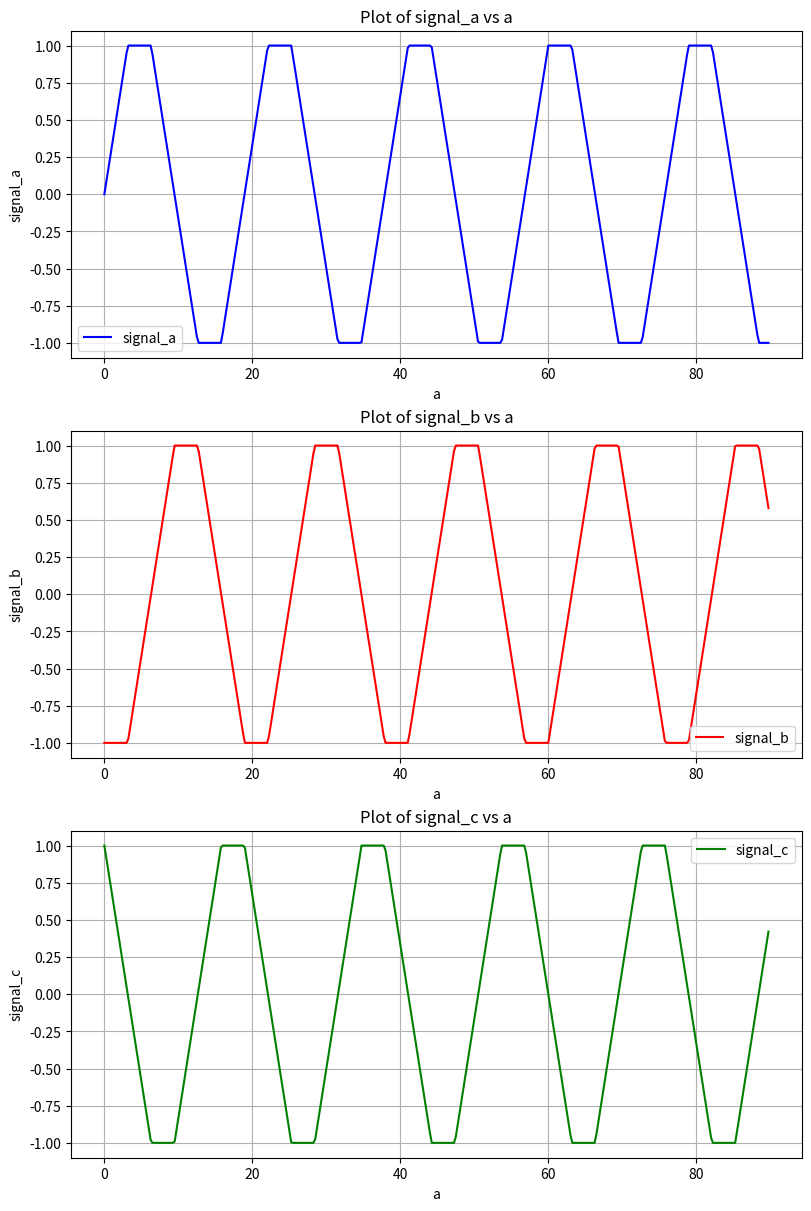
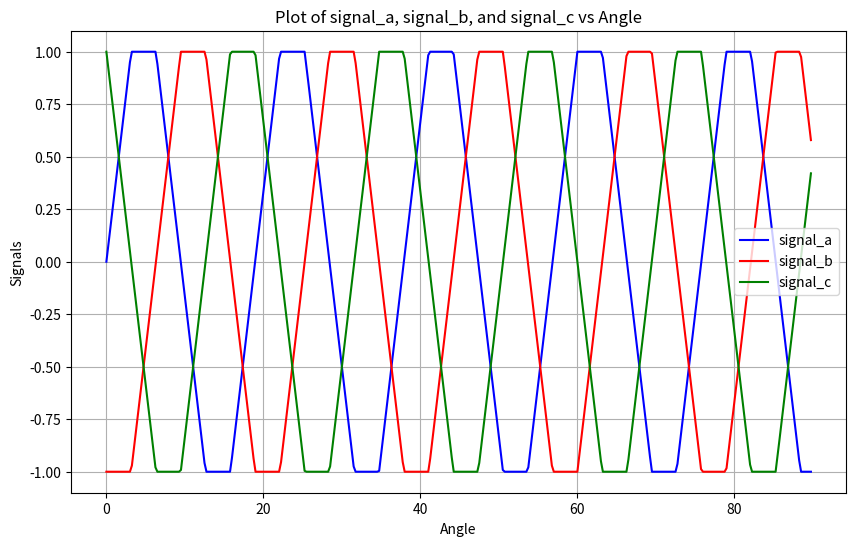

Recreate these plots in Python, in order.

def unit_back_emf(angle, phase):
    """
    Returns trapezoidal back emf unit function
    :param angle: the position of the rotor in degrees
    :param phase: the phase receiving the back emf, either 0, 1, or 2
    """
    if phase == 1:
        angle = angle - 120
    elif phase == 2:
        angle = angle - 240

    magnet_angle = 360 / 38

    angle = angle % 360 % (2*magnet_angle)

    if 0 <= angle < magnet_angle/3:
        return 3 * angle / magnet_angle
    
    elif magnet_angle/3 <= angle < 2*magnet_angle/3:
        return 1
    
    elif 2*magnet_angle/3 <= angle < 4 * magnet_angle / 3:
        return -3 * angle / magnet_angle + 3 
    
    elif 4*magnet_angle/3 <= angle < 5*magnet_angle/3:
        return -1
    
    elif 5*magnet_angle/3 <= angle < 6*magnet_angle/3:
        return 3 * angle / magnet_angle - 6
    
import matplotlib.pyplot as plt

da = 0.25
angle = [da*x for x in range(0, 360)]
signal_a = []
signal_b = []
signal_c = []

for a in angle: 
    signal_a.append(unit_back_emf(a,0))
    signal_b.append(unit_back_emf(a,1))
    signal_c.append(unit_back_emf(a,2))

# Create a figure with three subplots
fig, axs = plt.subplots(3, 1, figsize=(8, 12), constrained_layout=True)

# Plot signal_a
axs[0].plot(angle, signal_a, label='signal_a', color='b')
axs[0].set_xlabel('a')
axs[0].set_ylabel('signal_a')
axs[0].set_title('Plot of signal_a vs a')
axs[0].legend()
axs[0].grid(True)

# Plot signal_b
axs[1].plot(angle, signal_b, label='signal_b', color='r')
axs[1].set_xlabel('a')
axs[1].set_ylabel('signal_b')
axs[1].set_title('Plot of signal_b vs a')
axs[1].legend()
axs[1].grid(True)

# Plot signal_c
axs[2].plot(angle, signal_c, label='signal_c', color='g')
axs[2].set_xlabel('a')
axs[2].set_ylabel('signal_c')
axs[2].set_title('Plot of signal_c vs a')
axs[2].legend()
axs[2].grid(True)

# Show the plot
plt.show()

# Create a figure
plt.figure(figsize=(10, 6))

# Plot signal_a
plt.plot(angle, signal_a, label='signal_a', color='b')

# Plot signal_b
plt.plot(angle, signal_b, label='signal_b', color='r')

# Plot signal_c
plt.plot(angle, signal_c, label='signal_c', color='g')

# Add labels and title
plt.xlabel('Angle')
plt.ylabel('Signals')
plt.title('Plot of signal_a, signal_b, and signal_c vs Angle')

# Add a legend
plt.legend()

# Add a grid
plt.grid(True)

# Show the plot
plt.show()